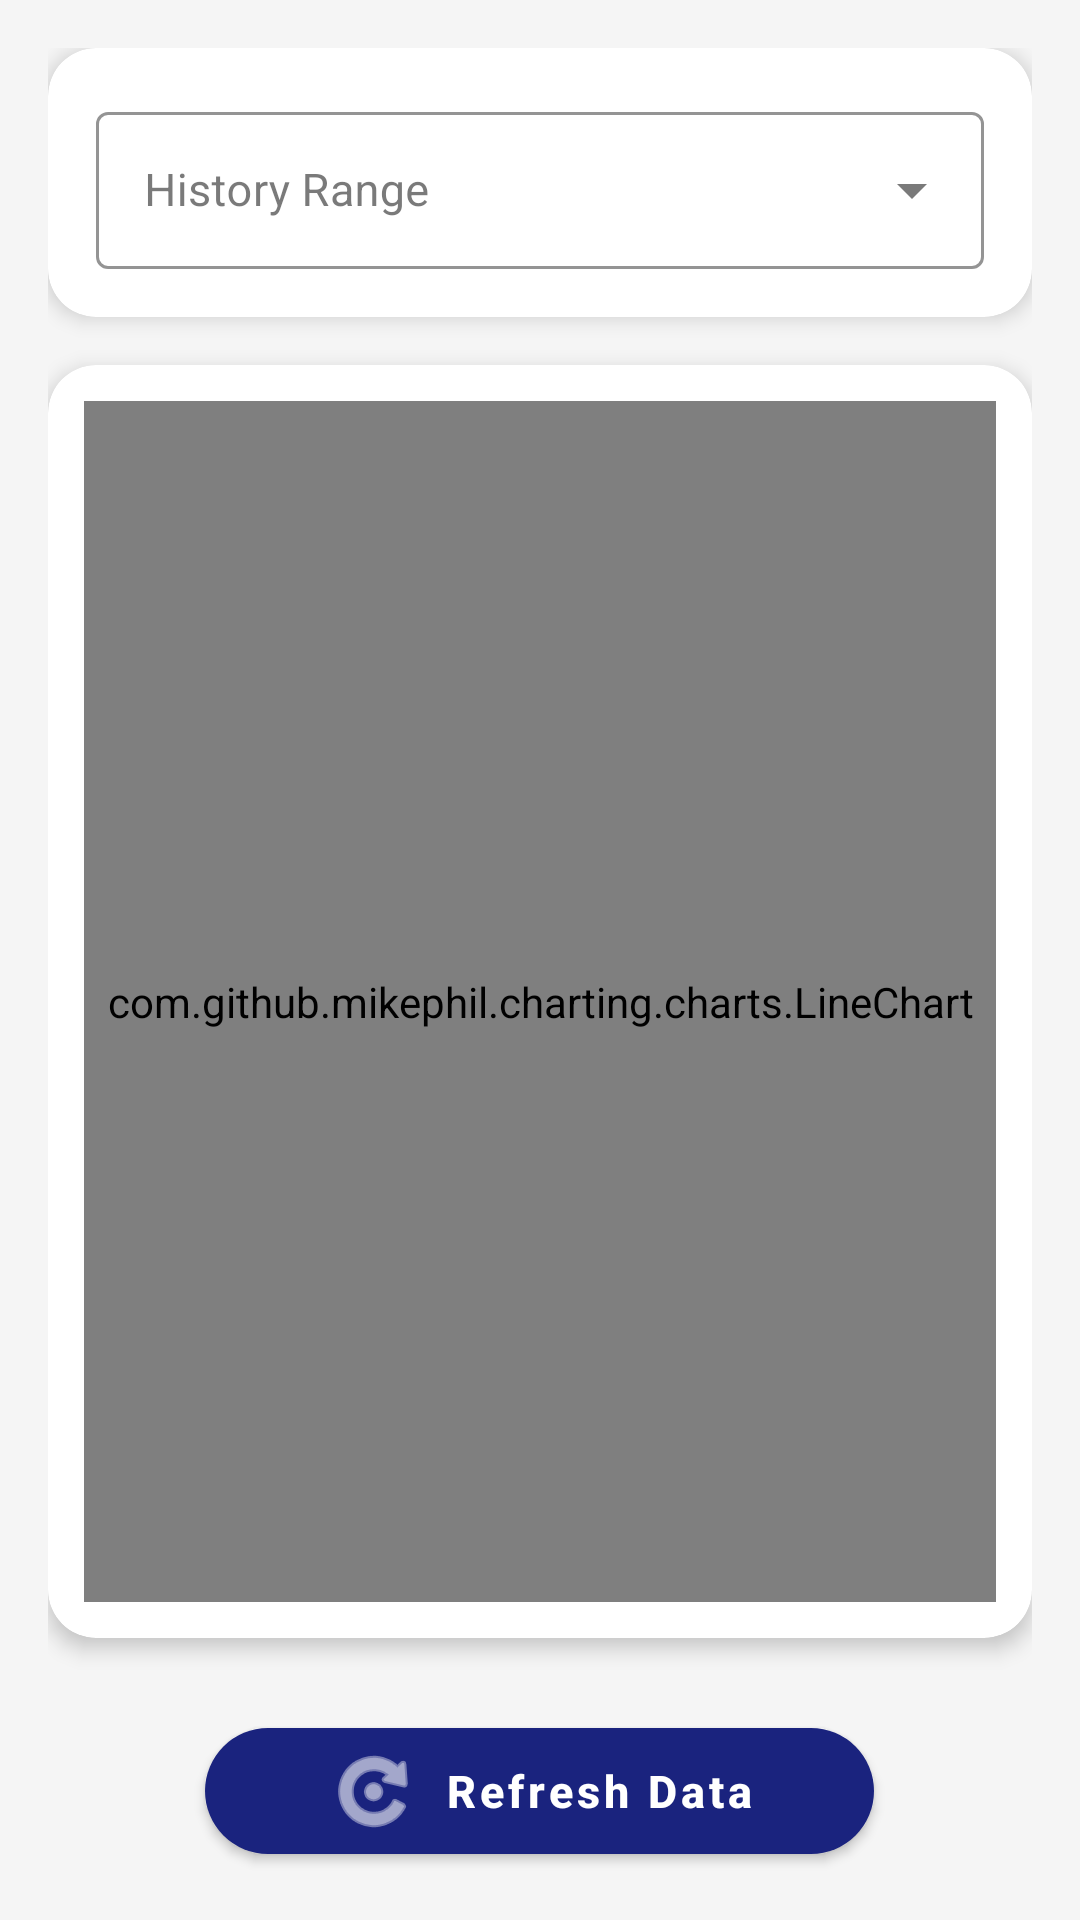

This screen was rendered from an Android layout file. Write that file and the resources it references.
<!-- AndroidManifest.xml: application theme Theme.ThermalMonitor -->
<!-- res/layout/fragment_history.xml -->
<?xml version="1.0" encoding="utf-8"?>
<LinearLayout xmlns:android="http://schemas.android.com/apk/res/android"
    xmlns:app="http://schemas.android.com/apk/res-auto"
    android:layout_width="match_parent"
    android:layout_height="match_parent"
    android:orientation="vertical"
    android:background="@color/background_gray"
    android:padding="16dp">

    <com.google.android.material.card.MaterialCardView
        android:layout_width="match_parent"
        android:layout_height="wrap_content"
        android:layout_marginBottom="16dp"
        app:cardCornerRadius="16dp"
        app:cardElevation="4dp">

        <LinearLayout
            android:layout_width="match_parent"
            android:layout_height="wrap_content"
            android:orientation="vertical"
            android:padding="16dp">

            <com.google.android.material.textfield.TextInputLayout
                style="@style/Widget.MaterialComponents.TextInputLayout.OutlinedBox.ExposedDropdownMenu"
                android:layout_width="match_parent"
                android:layout_height="wrap_content"
                android:hint="History Range"
                app:boxStrokeColor="@color/primary_blue"
                app:hintTextColor="@color/primary_blue">

                <AutoCompleteTextView
                    android:id="@+id/time_range_dropdown"
                    android:layout_width="match_parent"
                    android:layout_height="wrap_content"
                    android:inputType="none"
                    android:paddingTop="16dp"
                    android:paddingBottom="16dp"
                    android:textSize="15sp"
                    android:textColor="@color/text_primary" />

            </com.google.android.material.textfield.TextInputLayout>
        </LinearLayout>
    </com.google.android.material.card.MaterialCardView>

    <com.google.android.material.card.MaterialCardView
        android:layout_width="match_parent"
        android:layout_height="0dp"
        android:layout_weight="1"
        android:layout_marginBottom="24dp"
        app:cardCornerRadius="16dp"
        app:cardElevation="4dp">

        <LinearLayout
            android:layout_width="match_parent"
            android:layout_height="match_parent"
            android:orientation="vertical"
            android:padding="12dp">

            <com.github.mikephil.charting.charts.LineChart
                android:id="@+id/line_chart"
                android:layout_width="match_parent"
                android:layout_height="match_parent" />
        </LinearLayout>
    </com.google.android.material.card.MaterialCardView>

    <com.google.android.material.button.MaterialButton
        android:id="@+id/refresh_button"
        android:layout_width="wrap_content"
        android:layout_height="54dp"
        android:layout_gravity="center_horizontal"
        android:paddingHorizontal="40dp"
        android:text="Refresh Data"
        android:textAllCaps="false"
        android:textSize="15sp"
        android:textStyle="bold"
        app:cornerRadius="27dp"
        app:icon="@android:drawable/ic_menu_rotate"
        app:elevation="4dp" />

</LinearLayout>
<!-- resources referenced by this layout -->
<resources>
  <color name="background_gray">#F5F5F5</color>
  <color name="primary_blue">#1A237E</color>
  <color name="text_primary">#212121</color>
  <style name="Theme.ThermalMonitor" parent="Theme.MaterialComponents.Light.NoActionBar">
          
          <item name="colorPrimary">@color/primary_blue</item>
          <item name="colorPrimaryVariant">@color/primary_dark_blue</item>
          <item name="colorOnPrimary">@color/white</item>
          
          <item name="colorSecondary">@color/secondary_teal</item>
          <item name="colorSecondaryVariant">@color/secondary_teal</item>
          <item name="colorOnSecondary">@color/white</item>
  
          
          <item name="android:statusBarColor">?attr/colorPrimaryVariant</item>
  
          
          <item name="android:windowBackground">@color/background_gray</item>
          <item name="colorSurface">@color/surface_white</item>
          <item name="colorOnSurface">@color/text_primary</item>
  
          
          <item name="spinnerStyle">@style/Widget.AppCompat.Spinner</item>
          <item name="android:spinnerItemStyle">@style/SpinnerItem</item>
          <item name="android:spinnerDropDownItemStyle">@style/SpinnerDropDownItem</item>
      </style>
  <color name="primary_dark_blue">#000051</color>
  <color name="white">#FFFFFFFF</color>
  <color name="secondary_teal">#00897B</color>
  <color name="surface_white">#FFFFFF</color>
  <style name="SpinnerItem" parent="Widget.AppCompat.TextView.SpinnerItem">
          <item name="android:textColor">@color/text_primary</item>
          <item name="android:padding">8dp</item>
          <item name="android:textSize">14sp</item>
      </style>
  <style name="SpinnerDropDownItem" parent="Widget.AppCompat.DropDownItem.Spinner">
          <item name="android:textColor">@color/text_primary</item>
          <item name="android:background">@color/surface_white</item>
          <item name="android:padding">12dp</item>
          <item name="android:textSize">14sp</item>
      </style>
</resources>
